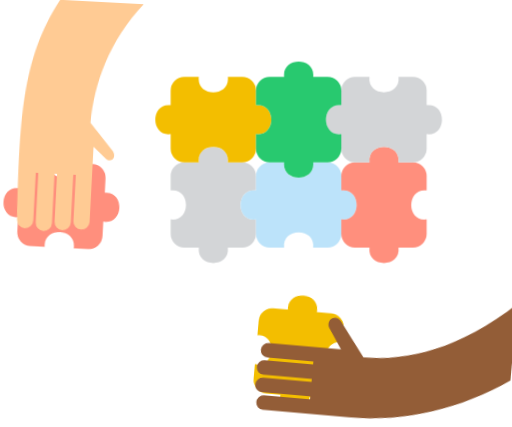
t = 0.00 s
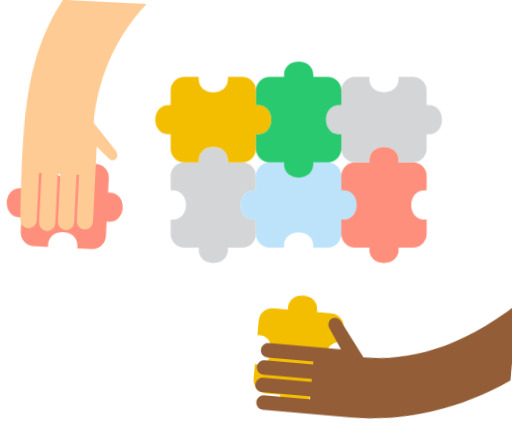
t = 0.67 s
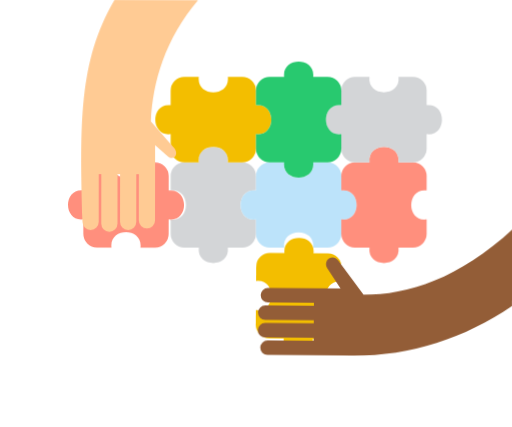
t = 1.49 s
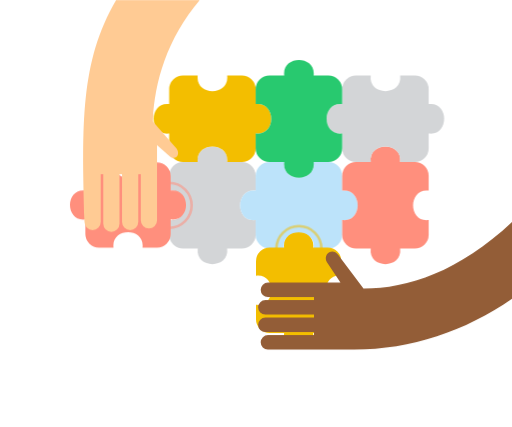
t = 2.09 s
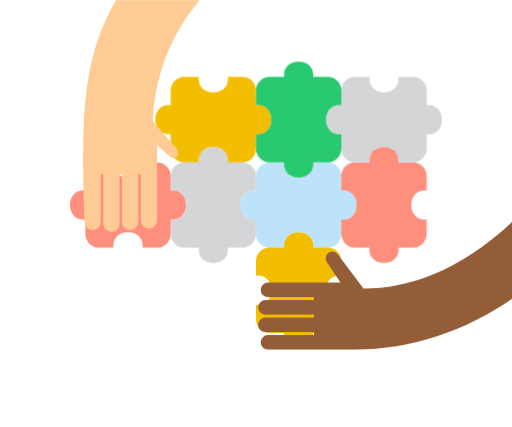
t = 2.86 s
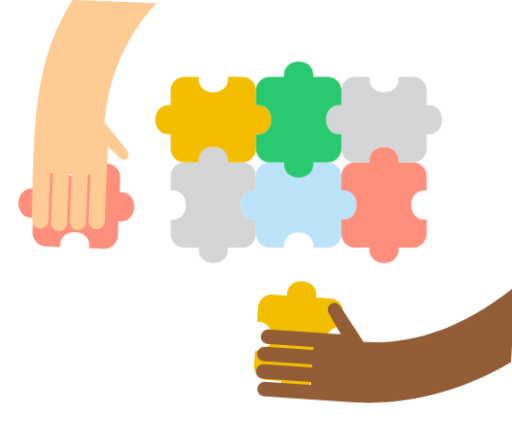
t = 3.44 s

The animated SVG that drew these frames (rendered in a browser with its animation timeline set to each time). Animation: 4 CSS @keyframes rules; one cycle of 4.20 s, repeats indefinitely.

<?xml version="1.0" encoding="UTF-8"?>
<svg id="puzzleSvg" xmlns="http://www.w3.org/2000/svg" viewBox="0 0 600 500" width="600" height="500" class="">
                <style>
                    /* Smooth 4-second looping assembly animation */
                    .anim-left-hand {
                        animation: snapLeft 4.2s cubic-bezier(0.4, 0, 0.2, 1) infinite;
                        transform-origin: center;
                    }
                    
                    .anim-bottom-hand {
                        animation: snapBottom 4.2s cubic-bezier(0.4, 0, 0.2, 1) infinite;
                        transform-origin: center;
                    }

                    .puzzle-cluster {
                        animation: clusterPulse 4.2s cubic-bezier(0.4, 0, 0.2, 1) infinite;
                        transform-origin: 330px 210px;
                    }

                    .snap-glow {
                        animation: glowFlash 4.2s ease-out infinite;
                        pointer-events: none;
                    }

                    /* Paused state toggle */
                    svg.paused .anim-left-hand,
                    svg.paused .anim-bottom-hand,
                    svg.paused .puzzle-cluster,
                    svg.paused .snap-glow {
                        animation-play-state: paused !important;
                    }

                    @keyframes snapLeft {
                        0%, 12% {
                            transform: translate(0px, 0px) rotate(3deg);
                        }
                        42%, 74% {
                            /* Moves right by 78px and levels out to lock cleanly into the grey piece socket */
                            transform: translate(78px, 0px) rotate(0deg);
                        }
                        90%, 100% {
                            transform: translate(0px, 0px) rotate(3deg);
                        }
                    }

                    @keyframes snapBottom {
                        0%, 16% {
                            transform: translate(0px, 0px) rotate(5deg);
                        }
                        46%, 74% {
                            /* Moves up by 74px and levels out to lock cleanly into the light-blue piece socket */
                            transform: translate(0px, -74px) rotate(0deg);
                        }
                        90%, 100% {
                            transform: translate(0px, 0px) rotate(5deg);
                        }
                    }

                    @keyframes clusterPulse {
                        0%, 43% {
                            transform: scale(1);
                        }
                        48% {
                            transform: scale(1.018);
                        }
                        55%, 100% {
                            transform: scale(1);
                        }
                    }

                    @keyframes glowFlash {
                        0%, 42% {
                            opacity: 0;
                        }
                        47% {
                            opacity: 0.75;
                        }
                        62%, 100% {
                            opacity: 0;
                        }
                    }
                </style>

                <defs>
                    <!-- Reusable 100x100 Base Square with Rounded Corners -->
                    <!-- Top-Left Yellow Piece: Top(In), Right(Out), Bottom(In), Left(Out) -->
                    <path id="piece-tl-yellow" d="
                        M 200,90 
                        L 233,90 C 230,114 270,114 267,90 L 284,90 
                        A 16,16 0 0,1 300,106 
                        L 300,123 C 324,120 324,160 300,157 L 300,174 
                        A 16,16 0 0,1 284,190 
                        L 267,190 C 270,166 230,166 233,190 L 216,190 
                        A 16,16 0 0,1 200,174 
                        L 200,157 C 176,160 176,120 200,123 L 200,106 
                        A 16,16 0 0,1 216,90 Z"></path>

                    <!-- Top-Middle Green Piece: Top(Out), Right(In), Bottom(Out), Left(In) -->
                    <path id="piece-tm-green" d="
                        M 316,90 
                        L 333,90 C 330,66 370,66 367,90 L 384,90 
                        A 16,16 0 0,1 400,106 
                        L 400,123 C 376,120 376,160 400,157 L 400,174 
                        A 16,16 0 0,1 384,190 
                        L 367,190 C 370,214 330,214 333,190 L 316,190 
                        A 16,16 0 0,1 300,174 
                        L 300,157 C 324,160 324,120 300,123 L 300,106 
                        A 16,16 0 0,1 316,90 Z"></path>

                    <!-- Top-Right Grey Piece: Top(In), Right(Out), Bottom(In), Left(Out) -->
                    <path id="piece-tr-grey" d="
                        M 416,90 
                        L 433,90 C 430,114 470,114 467,90 L 484,90 
                        A 16,16 0 0,1 500,106 
                        L 500,123 C 524,120 524,160 500,157 L 500,174 
                        A 16,16 0 0,1 484,190 
                        L 467,190 C 470,166 430,166 433,190 L 416,190 
                        A 16,16 0 0,1 400,174 
                        L 400,157 C 376,160 376,120 400,123 L 400,106 
                        A 16,16 0 0,1 416,90 Z"></path>

                    <!-- Bottom-Left Grey Piece: Top(Out), Right(In), Bottom(Out), Left(In) -->
                    <path id="piece-bl-grey" d="
                        M 216,190 
                        L 233,190 C 230,166 270,166 267,190 L 284,190 
                        A 16,16 0 0,1 300,206 
                        L 300,223 C 276,220 276,260 300,257 L 300,274 
                        A 16,16 0 0,1 284,290 
                        L 267,290 C 270,314 230,314 233,290 L 216,290 
                        A 16,16 0 0,1 200,274 
                        L 200,257 C 224,260 224,220 200,223 L 200,206 
                        A 16,16 0 0,1 216,190 Z"></path>

                    <!-- Bottom-Middle Light Blue Piece: Top(In), Right(Out), Bottom(In), Left(Out) -->
                    <path id="piece-bm-blue" d="
                        M 316,190 
                        L 333,190 C 330,214 370,214 367,190 L 384,190 
                        A 16,16 0 0,1 400,206 
                        L 400,223 C 424,220 424,260 400,257 L 400,274 
                        A 16,16 0 0,1 384,290 
                        L 367,290 C 370,266 330,266 333,290 L 316,290 
                        A 16,16 0 0,1 300,274 
                        L 300,257 C 276,260 276,220 300,223 L 300,206 
                        A 16,16 0 0,1 316,190 Z"></path>

                    <!-- Bottom-Right Salmon Piece: Top(Out), Right(In), Bottom(Out), Left(In) -->
                    <path id="piece-br-salmon" d="
                        M 416,190 
                        L 433,190 C 430,166 470,166 467,190 L 484,190 
                        A 16,16 0 0,1 500,206 
                        L 500,223 C 476,220 476,260 500,257 L 500,274 
                        A 16,16 0 0,1 484,290 
                        L 467,290 C 470,314 430,314 433,290 L 416,290 
                        A 16,16 0 0,1 400,274 
                        L 400,257 C 424,260 424,220 400,223 L 400,206 
                        A 16,16 0 0,1 416,190 Z"></path>
                </defs>

                <!-- ========================================== -->
                <!-- MAIN CENTRAL 6-PIECE PUZZLE CLUSTER        -->
                <!-- ========================================== -->
                <g class="puzzle-cluster">
                    <!-- Bottom-Left Grey -->
                    <use href="#piece-bl-grey" fill="#d3d5d7"></use>
                    <!-- Top-Left Yellow -->
                    <use href="#piece-tl-yellow" fill="#f3be00"></use>
                    <!-- Bottom-Middle Light Blue -->
                    <use href="#piece-bm-blue" fill="#bce3fa"></use>
                    <!-- Bottom-Right Salmon -->
                    <use href="#piece-br-salmon" fill="#ff8f7d"></use>
                    <!-- Top-Right Grey -->
                    <use href="#piece-tr-grey" fill="#d3d5d7"></use>
                    <!-- Top-Middle Green (Rendered on top so its tabs overlap cleanly) -->
                    <use href="#piece-tm-green" fill="#28c96f"></use>

                    <!-- Subtle Connection Highlight Lines when pieces lock in -->
                    <circle cx="200" cy="240" r="26" fill="none" stroke="#ff8f7d" stroke-width="3" opacity="0" class="snap-glow"></circle>
                    <circle cx="350" cy="290" r="26" fill="none" stroke="#f3be00" stroke-width="3" opacity="0" class="snap-glow"></circle>
                </g>

                <!-- ========================================== -->
                <!-- LEFT ANIMATED HAND & SALMON PUZZLE PIECE   -->
                <!-- ========================================== -->
                <g class="anim-left-hand" style="transform-origin: 72px 240px;">
                    <!-- Held Salmon Piece (Starts at X: 22..122, Y: 190..290; moves +78px right to lock into X: 100..200) -->
                    <path fill="#ff8f7d" d="
                        M 38,190 
                        L 55,190 C 52,214 92,214 89,190 L 106,190 
                        A 16,16 0 0,1 122,206 
                        L 122,223 C 146,220 146,260 122,257 L 122,274 
                        A 16,16 0 0,1 106,290 
                        L 89,290 C 92,266 52,266 55,290 L 38,290 
                        A 16,16 0 0,1 22,274 
                        L 22,257 C -2,260 -2,220 22,223 L 22,206 
                        A 16,16 0 0,1 38,190 Z"></path>

                    <!-- Light Skin Tone Arm, Continuous Palm, Thumb & 4 Parallel Fingers with Thin Slits -->
                    <path fill="#ffcb94" d="
                        M 58,0
                        C 16,72 18,145 21,260
                        A 9.5,9.5 0 0,0 40,260
                        L 40,204
                        L 43,204
                        L 43,262
                        A 9.5,9.5 0 0,0 62,262
                        L 62,204
                        L 65,204
                        L 65,260
                        A 9.5,9.5 0 0,0 84,260
                        L 84,204
                        L 87,204
                        L 87,258
                        A 9.5,9.5 0 0,0 106,258
                        L 106,170
                        L 121,183
                        C 127,188 134,182 129,174
                        L 101,142
                        C 103,95 118,45 156,0
                        Z"></path>
                </g>

                <!-- ========================================== -->
                <!-- BOTTOM ANIMATED HAND & YELLOW PUZZLE PIECE -->
                <!-- ========================================== -->
                <g class="anim-bottom-hand" style="transform-origin: 350px 414px;">
                    <!-- Held Yellow Piece (Starts at X: 300..400, Y: 364..464; moves -74px up to lock into Y: 290..390) -->
                    <path fill="#f3be00" d="
                        M 316,364 
                        L 333,364 C 330,340 370,340 367,364 L 384,364 
                        A 16,16 0 0,1 400,380 
                        L 400,397 C 376,394 376,434 400,431 L 400,448 
                        A 16,16 0 0,1 384,464 
                        L 367,464 C 370,488 330,488 333,464 L 316,464 
                        A 16,16 0 0,1 300,448 
                        L 300,431 C 324,434 324,394 300,397 L 300,380 
                        A 16,16 0 0,1 316,364 Z"></path>

                    <!-- Brown Skin Tone Arm, Continuous Palm, Thumb & 4 Parallel Fingers with Thin Slits -->
                    <path fill="#935d37" d="
                        M 600,334
                        C 538,392 478,412 426,412
                        L 396,372
                        C 390,364 378,371 383,381
                        L 399,405
                        L 314,405
                        A 8.5,8.5 0 0,0 314,422
                        L 368,422
                        L 368,425.5
                        L 311,425.5
                        A 8.5,8.5 0 0,0 311,442.5
                        L 368,442.5
                        L 368,446
                        L 311,446
                        A 8.5,8.5 0 0,0 311,463
                        L 368,463
                        L 368,466.5
                        L 314,466.5
                        A 8.5,8.5 0 0,0 314,483.5
                        L 415,483.5
                        C 482,483.5 545,462 600,424
                        Z"></path>
                </g>
            </svg>
